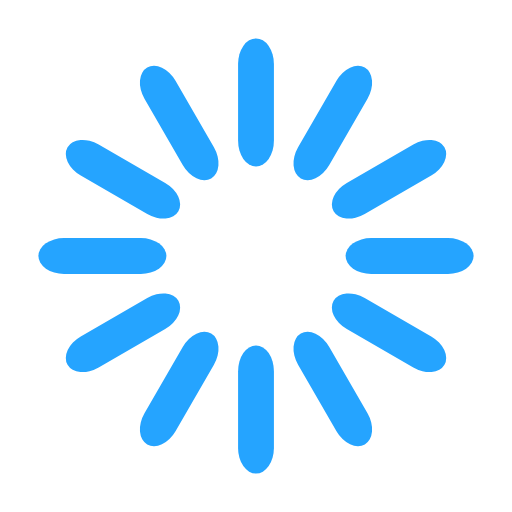
t = 0.00 s
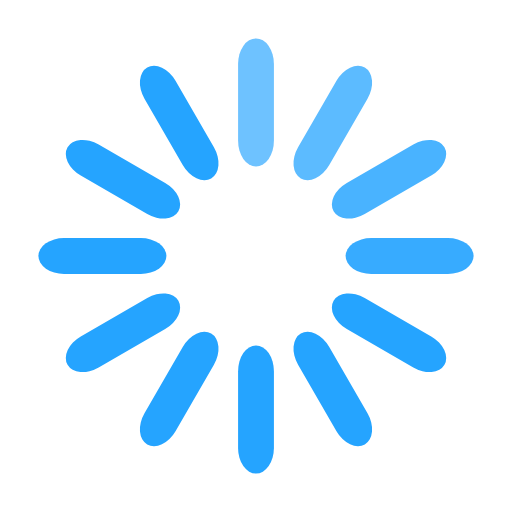
t = 0.33 s
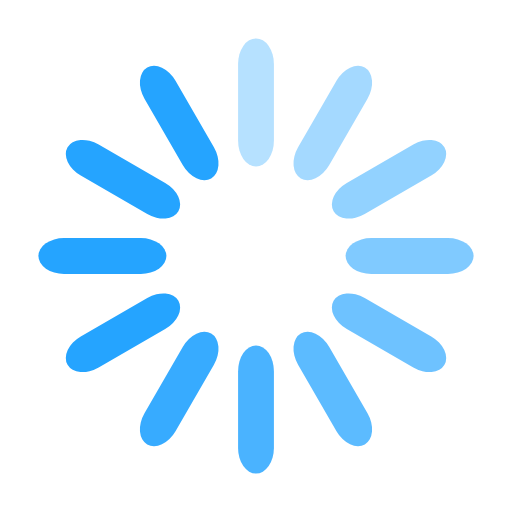
t = 0.67 s
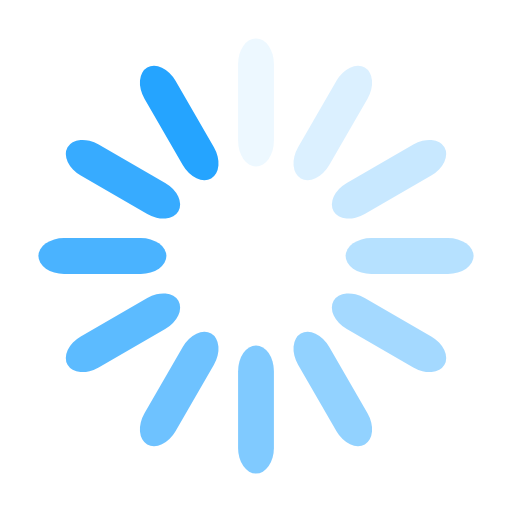
t = 0.92 s
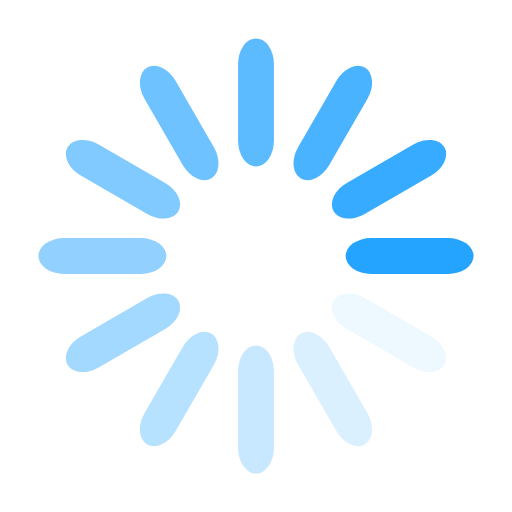
t = 1.25 s
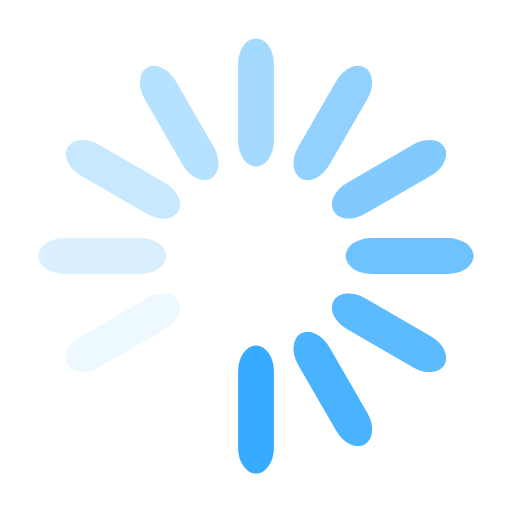
t = 1.58 s

The animated SVG that drew these frames (rendered in a browser with its animation timeline set to each time). Animation: 12 SMIL elements (animate=12); one cycle of 1.92 s, repeats indefinitely.

<svg width='186px' height='186px' xmlns="http://www.w3.org/2000/svg" viewBox="0 0 100 100" preserveAspectRatio="xMidYMid" class="uil-default"><rect x="0" y="0" width="100" height="100" fill="none" class="bk"></rect><rect  x='46.5' y='37.5' width='7' height='25' rx='5' ry='5' fill='#25a4ff' transform='rotate(0 50 50) translate(0 -30)'>  <animate attributeName='opacity' from='1' to='0' dur='1s' begin='0s' repeatCount='indefinite'/></rect><rect  x='46.5' y='37.5' width='7' height='25' rx='5' ry='5' fill='#25a4ff' transform='rotate(30 50 50) translate(0 -30)'>  <animate attributeName='opacity' from='1' to='0' dur='1s' begin='0.08333333333333333s' repeatCount='indefinite'/></rect><rect  x='46.5' y='37.5' width='7' height='25' rx='5' ry='5' fill='#25a4ff' transform='rotate(60 50 50) translate(0 -30)'>  <animate attributeName='opacity' from='1' to='0' dur='1s' begin='0.16666666666666666s' repeatCount='indefinite'/></rect><rect  x='46.5' y='37.5' width='7' height='25' rx='5' ry='5' fill='#25a4ff' transform='rotate(90 50 50) translate(0 -30)'>  <animate attributeName='opacity' from='1' to='0' dur='1s' begin='0.25s' repeatCount='indefinite'/></rect><rect  x='46.5' y='37.5' width='7' height='25' rx='5' ry='5' fill='#25a4ff' transform='rotate(120 50 50) translate(0 -30)'>  <animate attributeName='opacity' from='1' to='0' dur='1s' begin='0.3333333333333333s' repeatCount='indefinite'/></rect><rect  x='46.5' y='37.5' width='7' height='25' rx='5' ry='5' fill='#25a4ff' transform='rotate(150 50 50) translate(0 -30)'>  <animate attributeName='opacity' from='1' to='0' dur='1s' begin='0.4166666666666667s' repeatCount='indefinite'/></rect><rect  x='46.5' y='37.5' width='7' height='25' rx='5' ry='5' fill='#25a4ff' transform='rotate(180 50 50) translate(0 -30)'>  <animate attributeName='opacity' from='1' to='0' dur='1s' begin='0.5s' repeatCount='indefinite'/></rect><rect  x='46.5' y='37.5' width='7' height='25' rx='5' ry='5' fill='#25a4ff' transform='rotate(210 50 50) translate(0 -30)'>  <animate attributeName='opacity' from='1' to='0' dur='1s' begin='0.5833333333333334s' repeatCount='indefinite'/></rect><rect  x='46.5' y='37.5' width='7' height='25' rx='5' ry='5' fill='#25a4ff' transform='rotate(240 50 50) translate(0 -30)'>  <animate attributeName='opacity' from='1' to='0' dur='1s' begin='0.6666666666666666s' repeatCount='indefinite'/></rect><rect  x='46.5' y='37.5' width='7' height='25' rx='5' ry='5' fill='#25a4ff' transform='rotate(270 50 50) translate(0 -30)'>  <animate attributeName='opacity' from='1' to='0' dur='1s' begin='0.75s' repeatCount='indefinite'/></rect><rect  x='46.5' y='37.5' width='7' height='25' rx='5' ry='5' fill='#25a4ff' transform='rotate(300 50 50) translate(0 -30)'>  <animate attributeName='opacity' from='1' to='0' dur='1s' begin='0.8333333333333334s' repeatCount='indefinite'/></rect><rect  x='46.5' y='37.5' width='7' height='25' rx='5' ry='5' fill='#25a4ff' transform='rotate(330 50 50) translate(0 -30)'>  <animate attributeName='opacity' from='1' to='0' dur='1s' begin='0.9166666666666666s' repeatCount='indefinite'/></rect></svg>